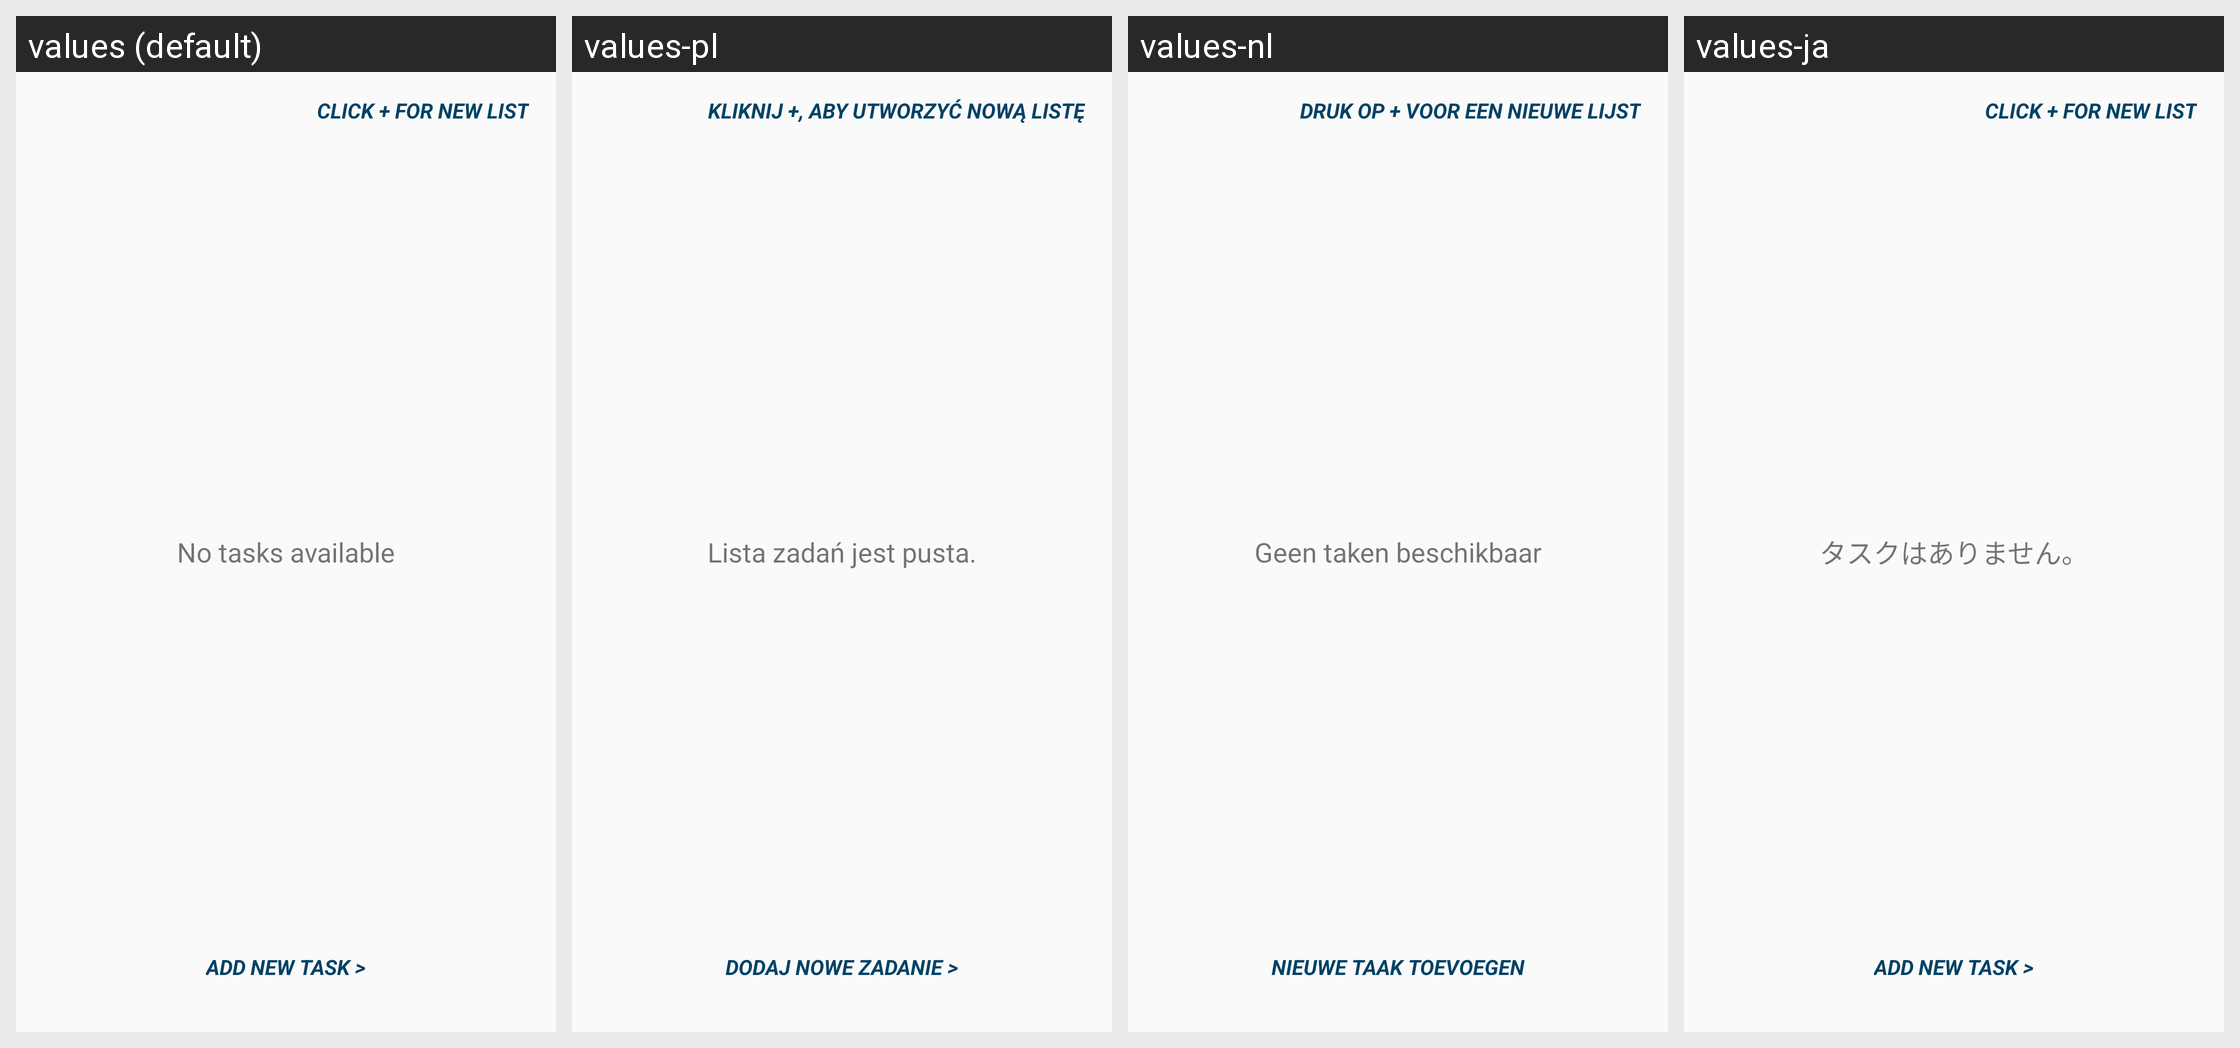

Here is an Android app screen in its default locale and in the app's own translations. Write out the translated-string differences for the strings that appear on this screen.
Android screen res/layout/content_main.xml rendered under 4 locales, left to right: values (default), values-pl, values-nl, values-ja. Device: Nexus 5 (rendered at 1080×1920; each locale shown at half size, 540×960, under a caption strip naming it); theme AppTheme.
Other locales in the repository, not shown: values-de, values-es, values-et, values-fr, values-iw, values-pt, values-pt-rBR, values-ru, values-zh-rTW.
Strings drawn on this screen, with the default value and each locale's value (text and hints the layout hard-codes, and strings that could not be matched under every locale, appear in the picture but are not listed):

initial_alert
  values: CLICK + FOR NEW LIST
  values-pl: KLIKNIJ +, ABY UTWORZYĆ NOWĄ LISTĘ
  values-nl: DRUK OP + VOOR EEN NIEUWE LIJST
  values-ja: CLICK + FOR NEW LIST  [not translated; the default value is used]

second_alert
  values: ADD NEW TASK >
  values-pl: DODAJ NOWE ZADANIE >
  values-nl: NIEUWE TAAK TOEVOEGEN
  values-ja: ADD NEW TASK >  [not translated; the default value is used]

empty_todo_list
  values: No tasks available
  values-pl: Lista zadań jest pusta.
  values-nl: Geen taken beschikbaar
  values-ja: タスクはありません。
